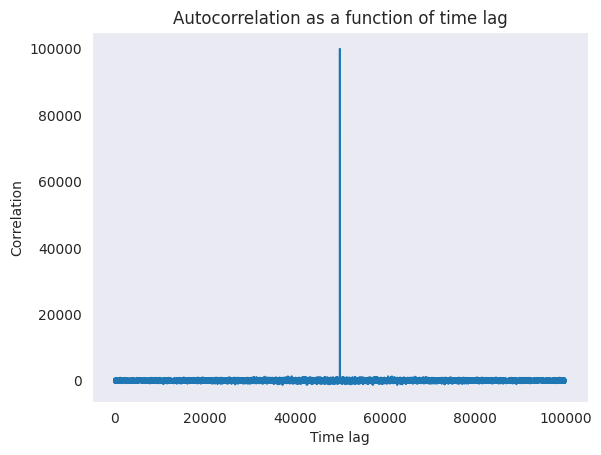
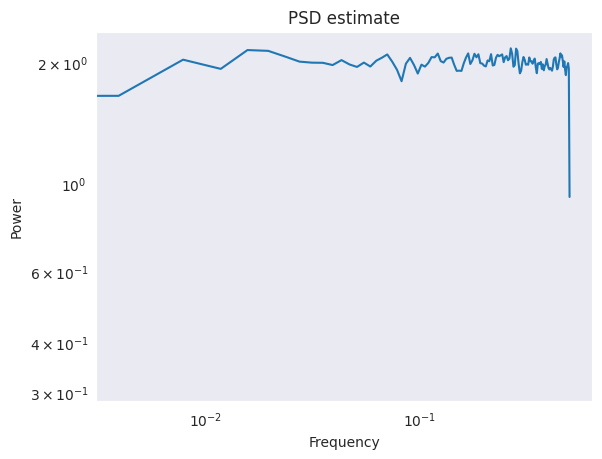
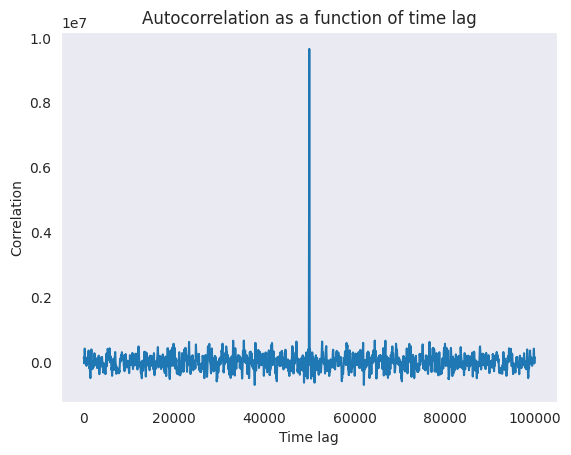
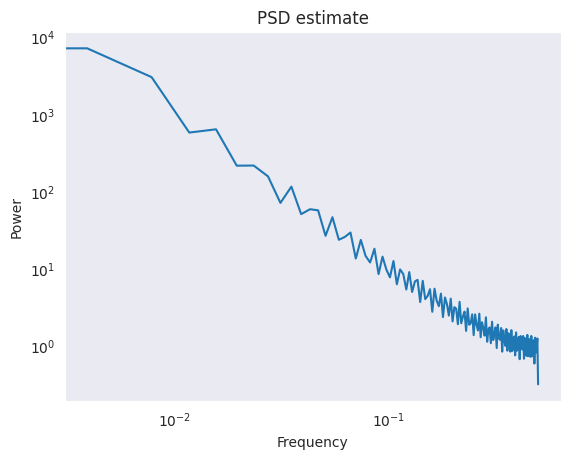
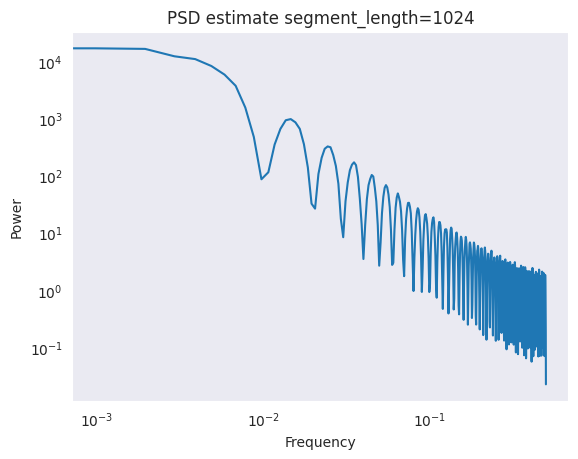
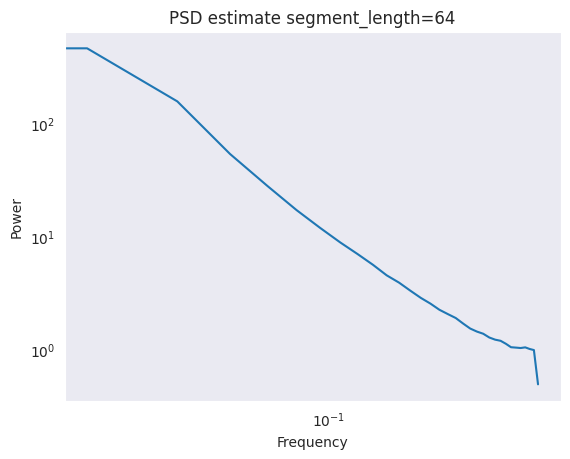

These charts were generated, in order, by the following Python code:
#!/usr/bin/env python

# Bi195 - Mathematics in Biology
# Problem set 7
# [redacted]

from __future__ import division
import numpy as np
import scipy.signal
import matplotlib.pyplot as plt
import seaborn as sns

sns.set_style('dark')

# Question 1: Power spectrum of a stationary Gaussian process

def autocorr_and_welch(data, segment_length=None):
    if segment_length is None:
        f1 = plt.figure()
        # "compute the correlation function of this signal and plot it"
        autocorr = np.correlate(data, data, mode='same')

        plt.title('Autocorrelation as a function of time lag')
        plt.xlabel('Time lag')
        plt.ylabel('Correlation')
        plt.plot(autocorr)

    # welch
    if not segment_length is None:
        freqs, powers = scipy.signal.welch(data, nperseg=segment_length)
    else:
        freqs, powers = scipy.signal.welch(data)

    f2 = plt.figure()
    plt.loglog(freqs, powers)
    plt.xlabel('Frequency')
    plt.ylabel('Power')
    title = 'PSD estimate'
    if not segment_length is None:
        title += ' segment_length={}'.format(segment_length)
    plt.title(title)

samples = 100000
# from mean=0, variance=std=1
xt = np.random.randn(samples)

autocorr_and_welch(xt)

bin_size = 100
summed = np.zeros(samples - bin_size + 1) * np.nan
for t in range(len(summed)):
    assert len(xt[t:t+100]) == 100
    summed[t] = np.sum(xt[t:t+100])

assert np.sum(np.isnan(summed)) == 0

autocorr_and_welch(summed)

autocorr_and_welch(summed, segment_length=1024)
autocorr_and_welch(summed, segment_length=64)

plt.show()
